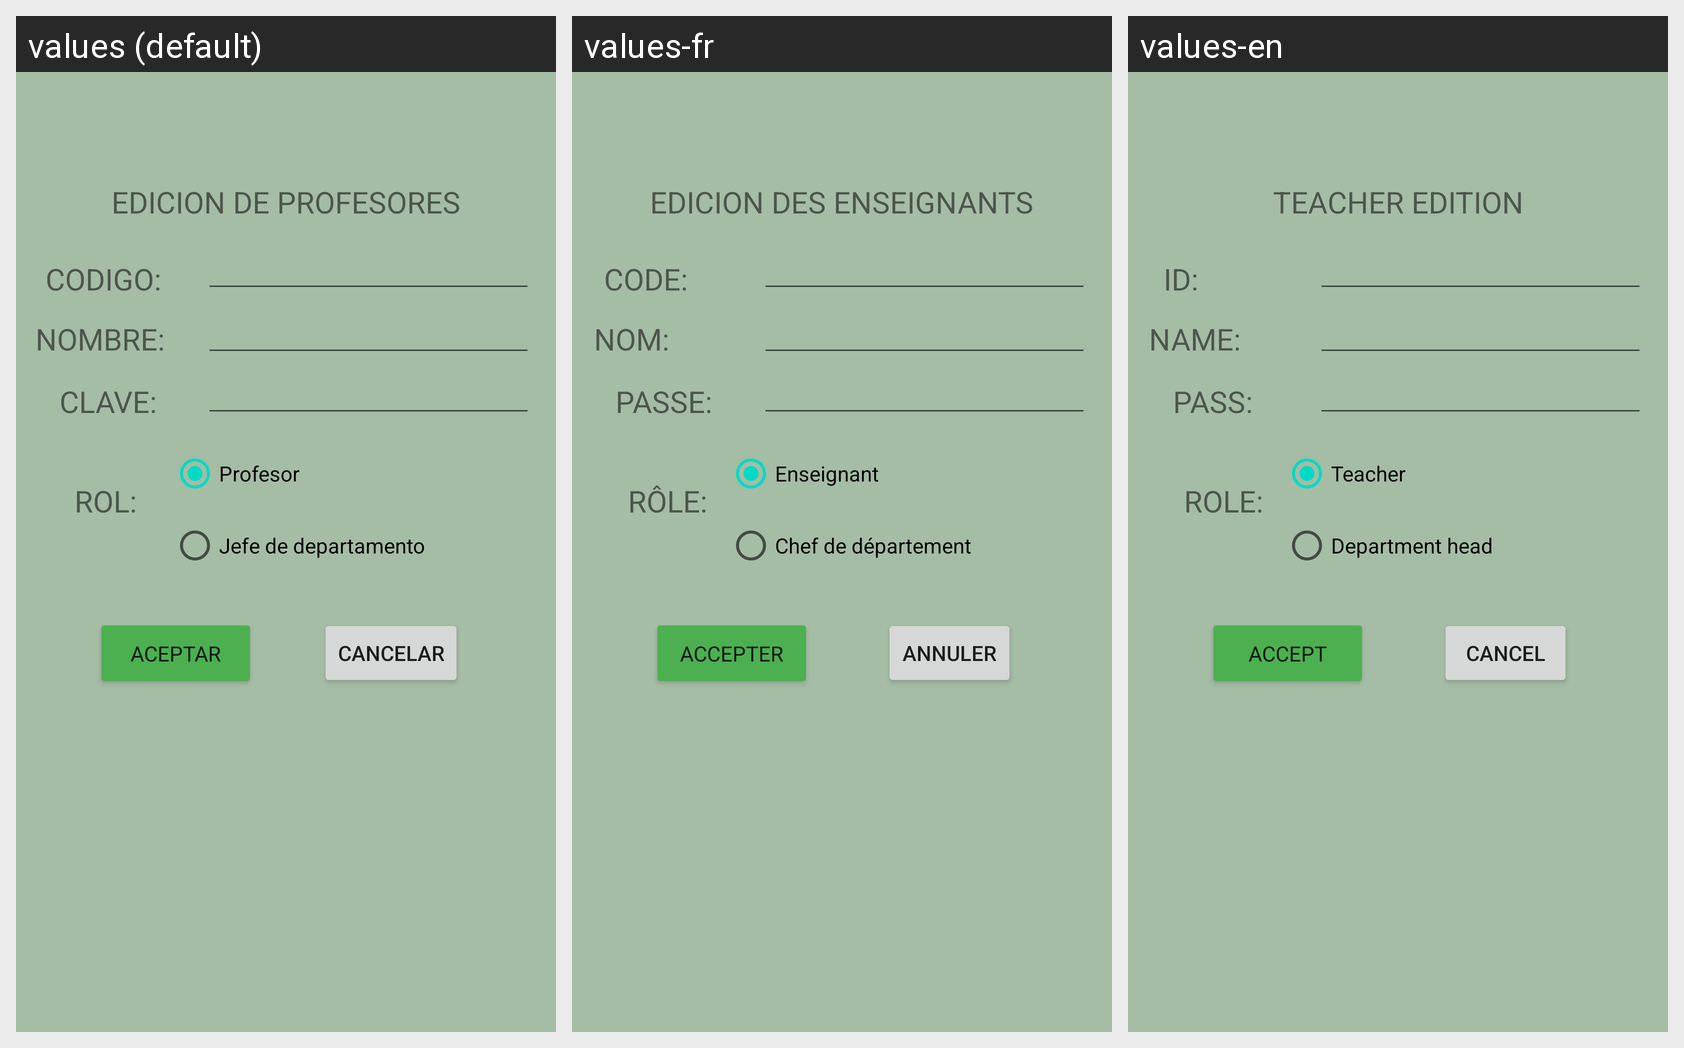

The same Android screen rendered under several of its app's locales, left to right. List the strings drawn on it with the default value and each locale's translation.
Android screen res/layout/activity_edicion_profesor.xml rendered under 3 locales, left to right: values (default), values-fr, values-en. Device: Nexus 5 (rendered at 1080×1920; each locale shown at half size, 540×960, under a caption strip naming it); theme Theme.Desafio2Profesores.
Strings drawn on this screen, with the default value and each locale's value (text and hints the layout hard-codes, and strings that could not be matched under every locale, appear in the picture but are not listed):

codigo
  values: CODIGO:
  values-fr: CODE:
  values-en: ID:

cancelar
  values: CANCELAR
  values-fr: ANNULER
  values-en: CANCEL

profesor
  values: Profesor
  values-fr: Enseignant
  values-en: Teacher

Jefedepartamento
  values: Jefe de departamento
  values-fr: Chef de département
  values-en: Department head

clave
  values: CLAVE:
  values-fr: PASSE:
  values-en: PASS:

nombre
  values: NOMBRE:
  values-fr: NOM:
  values-en: NAME:

rol
  values: ROL:
  values-fr: RÔLE:
  values-en: ROLE:

aceptar
  values: ACEPTAR
  values-fr: ACCEPTER
  values-en: ACCEPT

edprof
  values: EDICION DE PROFESORES
  values-fr: EDICION DES ENSEIGNANTS
  values-en: TEACHER EDITION
